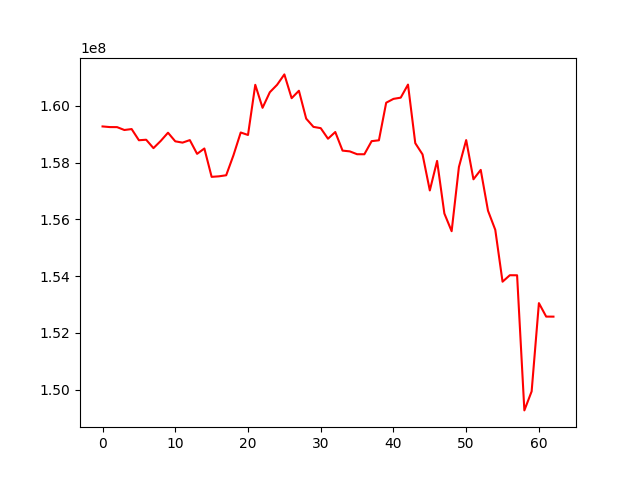

The data file committed next to this chart (first rows):
, 0
0, 159275307
1, 159252798
2, 159250993
3, 159149840
4, 159182843
5, 158788694
6, 158807122
7, 158510873
8, 158764795
9, 159054253
10, 158751120
11, 158705035
12, 158793620
13, 158309397
14, 158498060
15, 157499039
16, 157517527
17, 157554743
18, 158259069
19, 159061935
20, 158974427
21, 160742257
22, 159931722
23, 160480783
24, 160742663
25, 161109110
26, 160270963
27, 160533124
28, 159550503
29, 159260003
30, 159214997
31, 158842710
32, 159079000
33, 158423520
34, 158396246
35, 158296561
36, 158294870
37, 158756972
38, 158786949
39, 160111295
40, 160246393
41, 160289661
42, 160750334
43, 158686100
44, 158289458
45, 157019555
46, 158061024
47, 156207850
48, 155583835
49, 157845448
50, 158794653
51, 157412359
52, 157744189
53, 156306117
54, 155632547
55, 153804502
56, 154032353
57, 154030738
58, 149269462
59, 149939543
... 3 more rows
